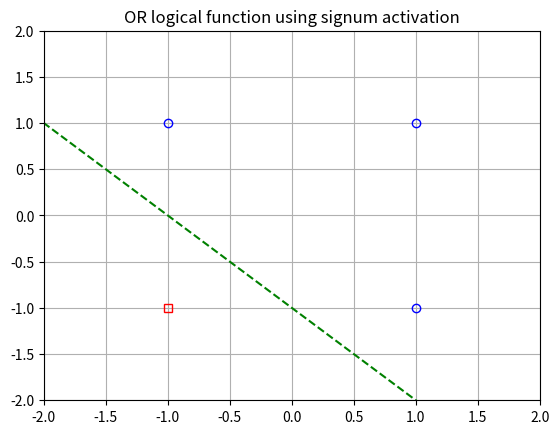

The script that saved this image:
import matplotlib.pyplot as plt

# 2nd layer
S0 = [[-1, -1]]
S1 = [[-1, 1], [1, -1], [1, 1]]

plt.plot([x[0] for x in S0], [x[1] for x in S0], color="r", marker="s", linestyle="none", fillstyle="none")
plt.plot([x[0] for x in S1], [x[1] for x in S1], color="b", marker="o", linestyle="none", fillstyle="none")

xv = [-5, 5]
yv = [-x - 1 for x in xv]

plt.plot([-5, 5], [-x - 1 for x in [-5, 5]], color="g", linestyle="--")
plt.grid()
plt.axis([-2, 2, -2, 2])
plt.title("OR logical function using signum activation")
plt.show()